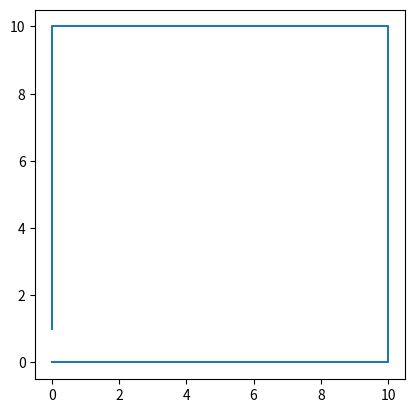
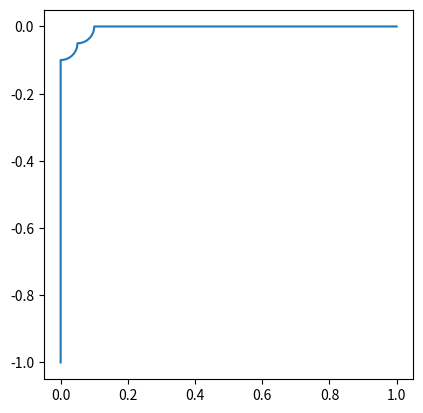

Generate these figures, in order, with matplotlib:
from numpy import exp, pi, linspace
import matplotlib.pyplot as plt
import numpy as np

θ = linspace(0, pi, 200)

# array of points
# Calculate the weighted mean by 
#   weight = half of the distance from each point to its predecessor and successor.
#   position = point

def w_avg(arr):
    w = arr * (np.abs(arr-np.roll(arr,1)) + np.abs(arr-np.roll(arr, -1))) /2
    return w.mean()

def Lshape(cutoff, limit):
    aline = list(np.arange(0, limit))
    aline += list(limit+1j*np.arange(0, cutoff))
    aline += list(cutoff*1j+np.arange(limit, cutoff, -1))
    aline += list(cutoff +1j*np.arange(cutoff, limit))
    aline += list(limit*1j+np.arange(cutoff, 0, -1))
    aline += list(1j*np.arange(limit, 0, -1))
    aline = np.array(aline)
    mean = aline.mean()
    aline -= mean
    radius = np.sum(np.abs(aline))/len(aline)
    aline/= radius
    return aline

def square(limit):
    aline = list(np.arange(0, limit))
    aline += list(limit+1j*np.arange(0, limit))
    aline += list(limit*1j+np.arange(limit, 0, -1))
    aline += list(1j*np.arange(limit, 0, -1))
    aline = np.array(aline)
    # mean = aline.mean()
    # aline -= mean
    # radius = np.sum(np.abs(aline))/len(aline)
    # aline/= radius
    return aline


def circle(radius, center):
    return center + radius*exp(1j*θ)



def plot_curves(curves):
    plt.axes().set_aspect(1)
    for c in curves:
        plt.plot(c.real, c.imag)
        # plt.scatter([mean.real], [mean.imag])
    plt.show()
    plt.close()

def mobius(z, a, b, c, d):
    return (a*z + b)/(c*z + d)

def m(curve):
    return mobius(curve, 0, 1, 1, 0)

circles = [circle(1, 0), circle(2, 0), circle(2, 2)]

limit = 10
cutoff = limit/2
aline = Lshape(cutoff, limit)
aline = square(limit)
plot_curves([aline])
plot_curves([m(aline)])
# print(linspace(0,10,11))
# print(np.arange(10,0,-1))
# print(dir(plt))
print(m(aline))
radius = np.sum(np.abs(aline))/len(aline)
print(radius)
aline = m(aline)
radius = np.sum(np.abs(aline))/len(aline)
print(radius)
sq = square(10)
print(w_avg(sq))
print(sq.mean())
